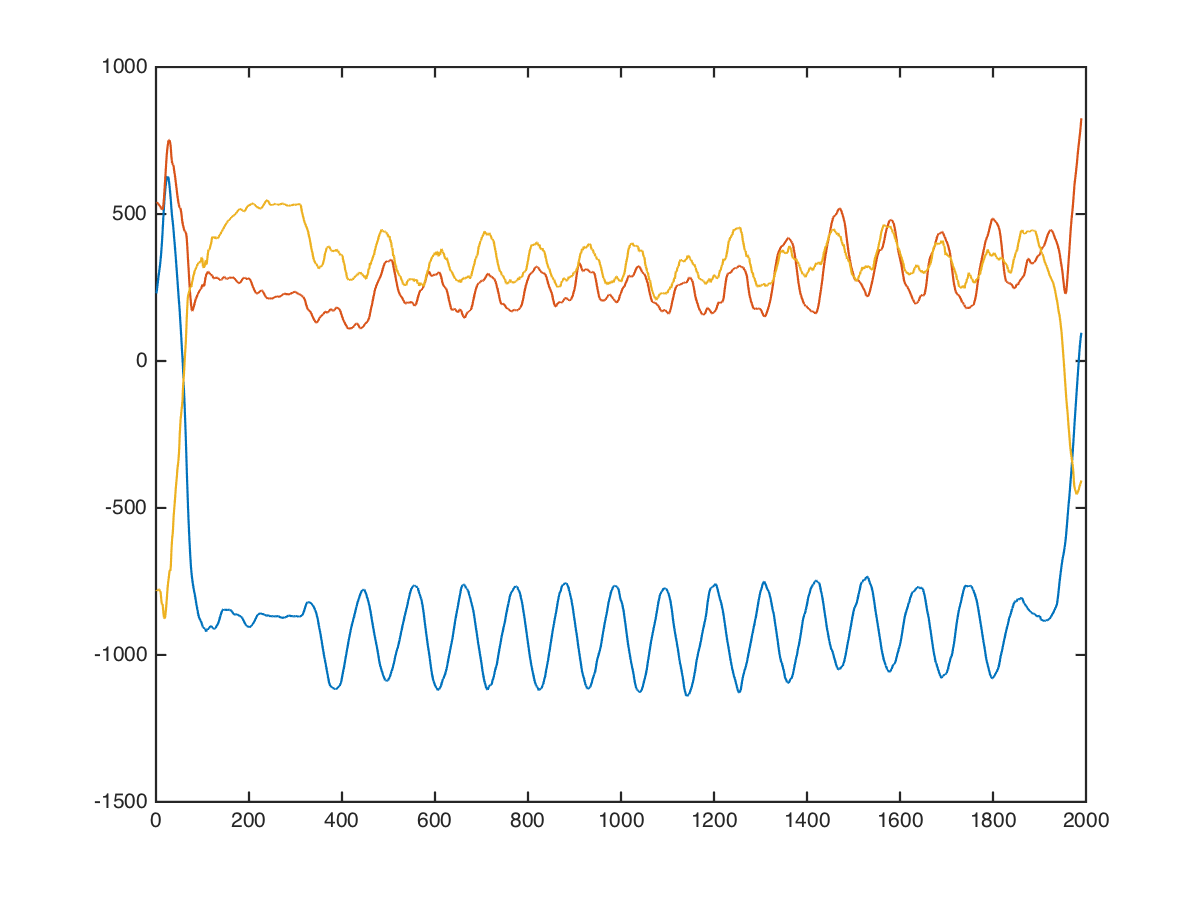

Source data for this figure (header and first rows):
back, lat-pulldown-angled, 49, 15, -208, 608, -832
back, lat-pulldown-angled, 49, 15, -185, 561, -785
back, lat-pulldown-angled, 49, 15, -176, 560, -837
back, lat-pulldown-angled, 49, 15, -169, 567, -743
back, lat-pulldown-angled, 49, 15, -117, 604, -758
back, lat-pulldown-angled, 49, 15, -112, 629, -796
back, lat-pulldown-angled, 49, 15, -42, 632, -772
back, lat-pulldown-angled, 49, 15, -5, 652, -741
back, lat-pulldown-angled, 49, 15, -27, 663, -789
back, lat-pulldown-angled, 49, 15, -45, 723, -956
back, lat-pulldown-angled, 49, 15, -29, 685, -852
back, lat-pulldown-angled, 49, 15, -30, 622, -866
back, lat-pulldown-angled, 49, 15, -20, 572, -856
back, lat-pulldown-angled, 49, 15, 13, 531, -760
back, lat-pulldown-angled, 49, 15, 47, 520, -780
back, lat-pulldown-angled, 49, 15, 123, 492, -839
back, lat-pulldown-angled, 49, 15, 190, 469, -894
back, lat-pulldown-angled, 49, 15, 240, 480, -944
back, lat-pulldown-angled, 49, 15, 271, 473, -899
back, lat-pulldown-angled, 49, 15, 265, 429, -820
back, lat-pulldown-angled, 49, 15, 232, 379, -725
back, lat-pulldown-angled, 49, 15, 211, 383, -759
back, lat-pulldown-angled, 49, 15, 257, 458, -807
back, lat-pulldown-angled, 49, 15, 296, 504, -787
back, lat-pulldown-angled, 49, 15, 267, 467, -680
back, lat-pulldown-angled, 49, 15, 224, 408, -540
back, lat-pulldown-angled, 49, 15, 200, 357, -476
back, lat-pulldown-angled, 49, 15, 218, 287, -534
back, lat-pulldown-angled, 49, 15, 287, 272, -609
back, lat-pulldown-angled, 49, 15, 349, 322, -266
back, lat-pulldown-angled, 49, 15, 326, 413, 112
back, lat-pulldown-angled, 49, 15, 429, 864, -880
back, lat-pulldown-angled, 49, 15, 652, 1237, -1925
back, lat-pulldown-angled, 49, 15, 474, 832, -1321
back, lat-pulldown-angled, 49, 15, 226, 521, -970
back, lat-pulldown-angled, 49, 15, 156, 249, -408
back, lat-pulldown-angled, 49, 15, 299, 201, -1200
back, lat-pulldown-angled, 49, 15, 404, 380, -1298
back, lat-pulldown-angled, 49, 15, 386, 590, -886
back, lat-pulldown-angled, 49, 15, 377, 568, -832
back, lat-pulldown-angled, 49, 15, 406, 535, -804
back, lat-pulldown-angled, 49, 15, 404, 623, -689
back, lat-pulldown-angled, 49, 15, 428, 613, -652
back, lat-pulldown-angled, 49, 15, 450, 609, -623
back, lat-pulldown-angled, 49, 15, 466, 666, -596
back, lat-pulldown-angled, 49, 15, 482, 676, -772
back, lat-pulldown-angled, 49, 15, 497, 636, -672
back, lat-pulldown-angled, 49, 15, 511, 592, -668
back, lat-pulldown-angled, 49, 15, 502, 482, -604
back, lat-pulldown-angled, 49, 15, 463, 366, -544
back, lat-pulldown-angled, 49, 15, 432, 553, -810
back, lat-pulldown-angled, 49, 15, 448, 615, -966
back, lat-pulldown-angled, 49, 15, 471, 500, -782
back, lat-pulldown-angled, 49, 15, 502, 481, -639
back, lat-pulldown-angled, 49, 15, 511, 510, -699
back, lat-pulldown-angled, 49, 15, 541, 541, -762
back, lat-pulldown-angled, 49, 15, 537, 501, -832
back, lat-pulldown-angled, 49, 15, 592, 552, -847
back, lat-pulldown-angled, 49, 15, 641, 574, -937
back, lat-pulldown-angled, 49, 15, 708, 576, -1205
back, lat-pulldown-angled, 49, 15, 837, 543, -1686
... 1,979 more rows
